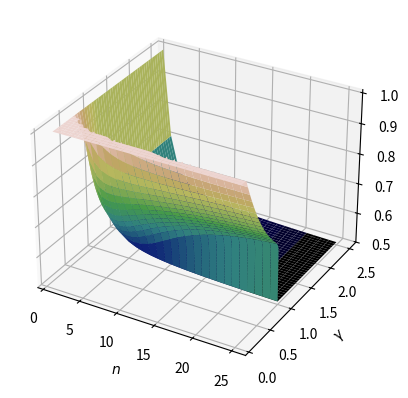

Recreate this plot in Python. (Note: this script raises an exception after producing the figure.)
import numpy as np
import matplotlib.pyplot as plt
from math import comb
import matplotlib as mpl
import matplotlib.colors as mcolors

def binomial(n, k, p):
    return comb(n, k) * p ** k * (1 - p) ** (n - k)

def binomial_expectation(n, p, f):
    s = 0
    for i in range(n + 1):
        s += f(i) * binomial(n, i, p)
    return s

def get_conditional_utilities(ds, n, p, gamma):
    f = lambda x: (1+x)**(-gamma)
    return ds[0] * binomial_expectation(n-1, p, f), ds[1] * binomial_expectation(n-1, 1-p, f)

def get_social_welfare(ds, n, p, gamma):
    if gamma < 1:
        f = lambda x: x ** (1 - gamma)
        return binomial_expectation(n, p, f) * ds[0] + binomial_expectation(n, 1-p, f) * ds[1]
    else:
        return ds[0] * (1 - (1-p)**n) + ds[1] * (1 - p**n)

def get_eq_efficient(ds, n, gamma, eps=1e-4):
    p = 0.5
    inc = 0.5
    u1, u2 = 0, 0
    while inc > eps and p <= 1:
        p_prime = p + inc
        u1, u2 = get_conditional_utilities(ds, n, p_prime, gamma)
        if u1 < u2:
            inc /= 2
        else:
            p = p_prime
    if p > 1:
        p = 1.0
    return p, u1

def get_du_small_gamma(n, p, gamma):
    assert gamma < 1
    f = lambda x: (1+x)**(-gamma)
    return binomial_expectation(n-1, p, f) + (n-1) * (binomial_expectation(n-1, p, f) - binomial_expectation(n-2, p, f))

def get_social_welfare_deriv_sign(ds, n, p, gamma):
    if gamma < 1:
        du0 = ds[0] * get_du_small_gamma(n, p, gamma)
        du1 = ds[1] * get_du_small_gamma(n, 1-p, gamma)
        return du0 - du1
    else:
        return ds[0] * (1 - p)**(n-1) - ds[1] * p**(n-1)

def get_sw_efficient(ds, n, gamma, eps=1e-4):
    # dp = 1e-4
    p = 0.5
    inc = 0.5
    while inc > eps and p <= 1:
        p_prime = p + inc
        deriv_sign = get_social_welfare_deriv_sign(ds, n, p_prime, gamma)
        if deriv_sign < 0:
            inc /= 2
        else:
            p = p_prime
    if p > 1:
        p = 1.0
    return p, get_social_welfare(ds, n, p, gamma)

def get_theoretical_ps(ds, gamma):
    ps = ds ** (1 / gamma)
    return ps / np.sum(ps)

def plot_surface(ds):
    ns = range(1, 26)
    gammas = [.1, 0.25, .5, 0.75, 0.99, 0.999, 1.0, 2.0]
    gammas = np.arange(0.1, 2.5, 0.005)
    n_grid, gamma_grid = np.meshgrid(ns, gammas)
    p_eqs = np.zeros_like(n_grid, dtype=float)
    p_opts = np.zeros_like(n_grid, dtype=float)
    # TODO improve
    for i, n in enumerate(ns):
        for j, gamma in enumerate(gammas):
            p_eq, _ = get_eq_efficient(ds, n, gamma)
            p_opt, _ = get_sw_efficient(ds, n, gamma)
            p_eqs[j, i] = p_eq
            p_opts[j, i] = p_opt


    cmap='copper'
    cmap='gist_earth'
    norm = mcolors.Normalize(vmin=np.min(p_opts), vmax=np.max(p_opts)+.03)
    print(mpl.colormaps)
    fig, ax = plt.subplots(subplot_kw={"projection": "3d"})
    ax.plot_surface(n_grid, gamma_grid, p_opts, cmap=cmap, norm=norm)
    ax.set_xlabel('$n$')
    ax.set_ylabel(r'$\gamma$')
    ax.set_zlabel(r'$\mathbf{p}_1$')
    # TODO rotate z axis label
    view = (None, None, (0.5, 1.0), 13, 40, 0)
    ax._set_view(view=view)
    plot_3d_lim(ds, ax, ns, gammas)
    plt.tight_layout()
    plt.savefig('./img/lim_opt_3d.png', dpi=300)
    plt.show()

    fig, ax = plt.subplots(subplot_kw={"projection": "3d"})
    ax.plot_surface(n_grid, gamma_grid, p_eqs, cmap=cmap, norm=norm)
    ax._set_view(view=view)
    ax.set_xlabel('$n$')
    ax.set_ylabel(r'$\gamma$')
    ax.set_zlabel(r'$\mathbf{p}_1$')
    plot_3d_lim(ds, ax, ns, gammas)
    plt.tight_layout()
    plt.savefig('./img/lim_eq_3d.png', dpi=300)
    plt.show()

def plot_3d_lim(ds, ax, ns, gammas):
    max_n = max(ns)
    p_lims = [get_theoretical_ps(ds, gamma)[0] for gamma in gammas]
    ax.plot([max_n] * len(gammas), gammas, p_lims, color='m', alpha=1.0, lw=3, zorder=10)

if __name__ == '__main__':
    ds = np.array([5, 2])
    plot_surface(ds)
